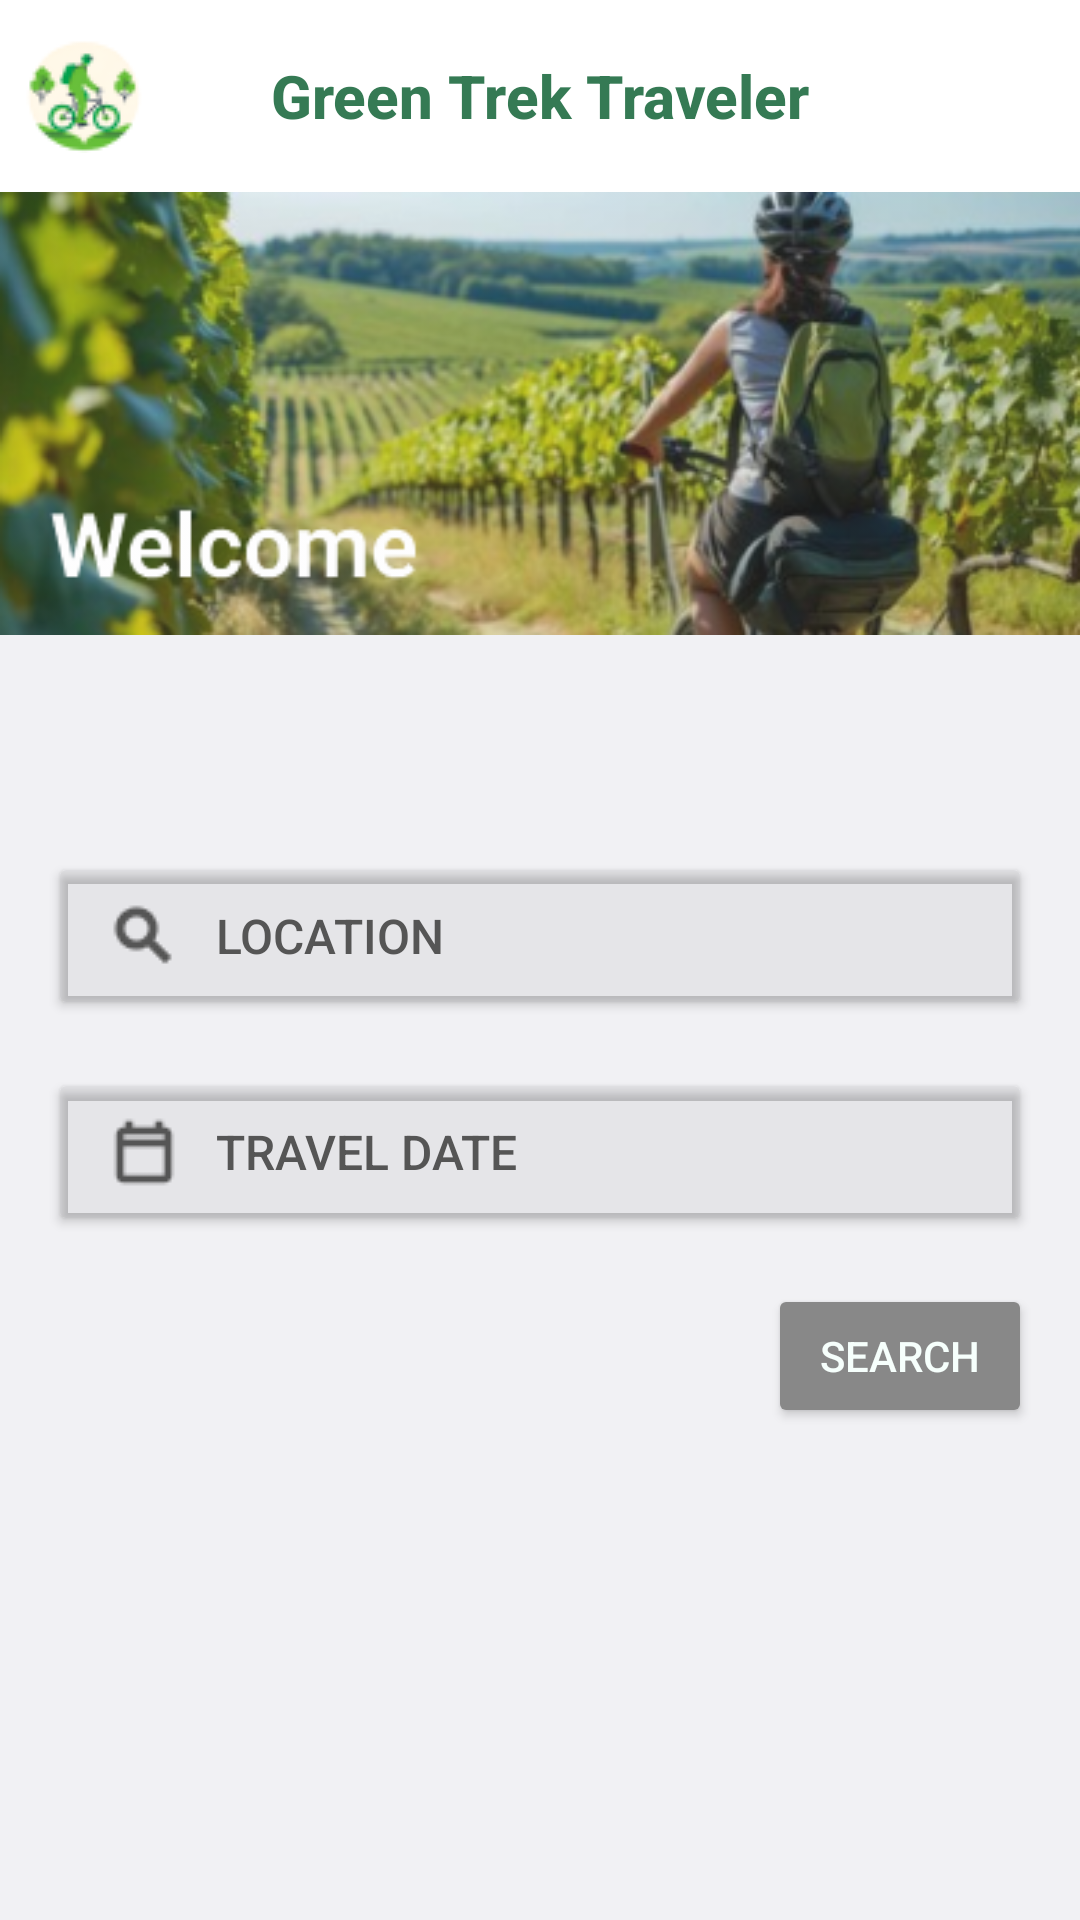

Here is an Android app screen rendered from its layout file. Give the layout XML and the strings, colors and styles it references.
<!-- AndroidManifest.xml: application theme Theme.TrekTraveler -->
<!-- res/layout/activity_search_main.xml -->
<?xml version="1.0" encoding="utf-8"?>
<LinearLayout
    xmlns:android="http://schemas.android.com/apk/res/android"
    xmlns:app="http://schemas.android.com/apk/res-auto"
    android:id="@+id/main"
    xmlns:tools="http://schemas.android.com/tools"
    android:layout_width="match_parent"
    android:layout_height="match_parent"
    android:orientation="vertical"
    android:background="@color/bkgSurface">

    <com.google.android.material.appbar.MaterialToolbar
        android:id="@+id/topAppBar"
        android:layout_width="match_parent"
        android:layout_height="wrap_content"
        android:background="@color/bkgSection"
        android:contentInsetStart="0dp"
        app:navigationIcon="@drawable/smalllogo"
        app:title="Green Trek Traveler"
        app:titleCentered="true"
        app:titleTextAppearance="@style/ToolbarTitleTextStyle"/>

    <ImageView
        android:id="@+id/welcomeImage"
        android:layout_width="match_parent"
        android:layout_height="180dp"
        android:scaleType="fitStart"
        android:src="@drawable/welcome"
        android:contentDescription="Woman riding bike in field"
        android:visibility="visible"/> 

    <LinearLayout
        android:id="@+id/searchLayout"
        android:layout_width="match_parent"
        android:layout_height="wrap_content"
        android:paddingTop="24dp"
        android:orientation="vertical">

        <Button
            android:id="@+id/locationSearch"
            android:layout_width="match_parent"
            android:onClick="goToLocationView"
            android:layout_height="wrap_content"
            android:layout_marginTop="16dp"
            android:layout_marginHorizontal="16dp"
            android:backgroundTint="#0D000000"
            android:text="Location"
            android:textSize="16sp"
            android:textColor="#555555"
            android:paddingVertical="4dp"
            android:paddingStart="8dp"
            android:gravity="start|center_vertical"
            android:drawableLeft="@drawable/search"
            android:drawableTint="#555555"
            android:drawablePadding="0dp"/>

        <Button
            android:id="@+id/dateSearch"
            android:onClick="goToCalendarView"
            android:layout_width="match_parent"
            android:layout_height="wrap_content"
            android:layout_marginTop="16dp"
            android:layout_marginHorizontal="16dp"
            android:backgroundTint="#0D000000"
            android:text="Travel Date"
            android:textSize="16sp"
            android:textColor="#555555"
            android:paddingVertical="4dp"
            android:paddingStart="8dp"
            android:gravity="start|center_vertical"
            android:drawableLeft="@drawable/date"
            android:drawableTint="#555555"
            android:drawablePadding="0dp"/>

        <Button
            android:id="@+id/rightAlignedButton"
            android:layout_width="wrap_content"
            android:layout_height="wrap_content"
            android:layout_gravity="end"
            android:layout_marginTop="16dp"
            android:layout_marginHorizontal="16dp"
            android:backgroundTint="#888888"
            android:text="Search"
            android:textColor="@color/inverseText"/>
    </LinearLayout>
</LinearLayout>
<!-- resources referenced by this layout -->
<resources>
  <color name="bkgSection">#FFFFFFFF</color>
  <color name="bkgSurface">#FFF1F1F4</color>
  <color name="inverseText">#FFF6FFFC</color>
  <!-- drawable date: png bitmap (drawable, 398 bytes) -->
  <!-- drawable search: png bitmap (drawable, 598 bytes) -->
  <!-- drawable smalllogo: png bitmap (drawable, 3175 bytes) -->
  <!-- drawable welcome: png bitmap (drawable, 134919 bytes) -->
  <style name="ToolbarTitleTextStyle" parent="TextAppearance.Widget.AppCompat.Toolbar.Title">
          <item name="android:textStyle">bold</item> 
          <item name="android:textColor">@color/Green</item> 
      </style>
  <style name="Theme.TrekTraveler" parent="Theme.Material3.DayNight.NoActionBar">
          <item name="colorPrimary">#FFFFFF</item>
          <item name="colorPrimaryVariant">#000000</item>
          <item name="colorOnPrimary">#000000</item>
          <item name="searchViewStyle">@style/SearchViewStyle</item>
          <item name="android:windowLightStatusBar">true</item>
      </style>
  <color name="Green">#FF357A54</color>
  <style name="SearchViewStyle" parent="Widget.AppCompat.SearchView">
          <item name="android:textColor">@color/white</item>
          <item name="android:editTextColor">@color/darkText</item>
          <item name="android:textColorHint">#777777</item>
      </style>
  <color name="white">#FFFFFFFF</color>
  <color name="darkText">#FF1B1F1D</color>
</resources>
